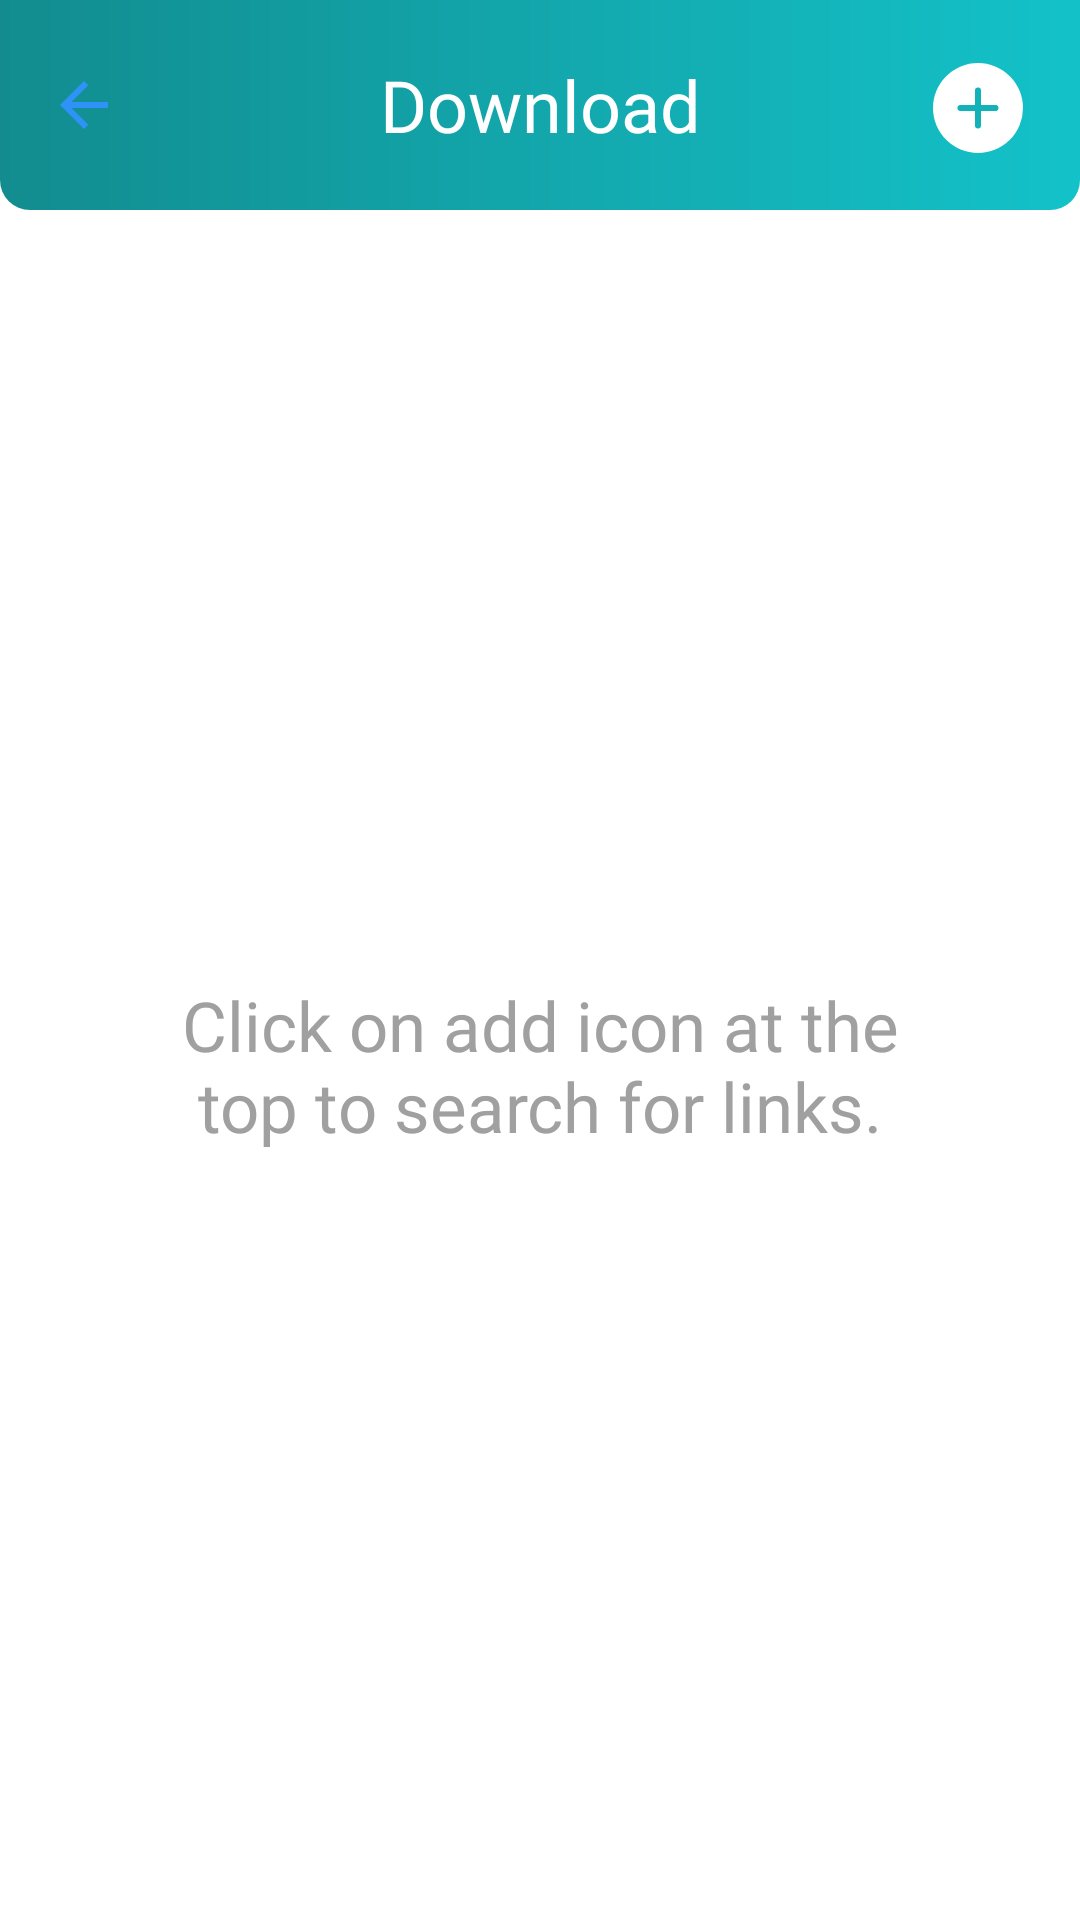

Layout XML and referenced resources for this Android screen:
<!-- AndroidManifest.xml: application theme Theme.CalendarW -->
<!-- res/layout/activity_download.xml -->
<?xml version="1.0" encoding="utf-8"?>
<androidx.constraintlayout.widget.ConstraintLayout xmlns:android="http://schemas.android.com/apk/res/android"
    xmlns:app="http://schemas.android.com/apk/res-auto"
    xmlns:tools="http://schemas.android.com/tools"
    android:layout_width="match_parent"
    android:layout_height="match_parent"
    tools:context=".activity.DownloadActivity">

    <androidx.appcompat.widget.Toolbar
        android:id="@+id/toolbar"
        android:layout_width="match_parent"
        android:layout_height="70dp"
        android:background="@drawable/bg_radius_btm_gradient_colored"
        app:layout_constraintEnd_toEndOf="parent"
        app:layout_constraintStart_toStartOf="parent"
        app:layout_constraintTop_toTopOf="parent">

        
        
        
        
        
        
        
        
        
        
        
        
        
        

        <TextView
            android:id="@+id/tb_txt_center"
            android:layout_width="wrap_content"
            android:layout_height="wrap_content"
            android:layout_gravity="center"
            android:fontFamily="@font/poppins"
            android:text="@string/Download"
            android:textColor="@color/white"
            android:textSize="24sp"
            app:layout_constraintBottom_toBottomOf="parent"
            app:layout_constraintEnd_toEndOf="parent"
            app:layout_constraintStart_toStartOf="parent"
            app:layout_constraintTop_toTopOf="parent" />


        <ImageButton
            android:id="@+id/tb_back"
            android:layout_width="wrap_content"
            android:layout_height="wrap_content"
            android:layout_gravity="start"
            android:src="@drawable/ic_arrow_back"
            android:background="@android:color/transparent" />

        <ImageButton
            android:id="@+id/tb_add"
            android:layout_width="wrap_content"
            android:layout_height="wrap_content"
            android:layout_gravity="end"
            android:layout_marginEnd="15dp"
            android:paddingTop="10dp"
            android:background="@android:color/transparent"
            android:src="@drawable/ic_add" />

    </androidx.appcompat.widget.Toolbar>

    <TextView
        android:layout_width="wrap_content"
        android:layout_height="wrap_content"
        android:text="@string/add_link"
        android:fontFamily="@font/poppins"
        android:textSize="23sp"
        android:textColor="#A0A0A0"
        android:padding="45dp"
        android:gravity="center"
        app:layout_constraintBottom_toBottomOf="parent"
        app:layout_constraintEnd_toEndOf="parent"
        app:layout_constraintStart_toStartOf="parent"
        app:layout_constraintTop_toBottomOf="@+id/toolbar" />
</androidx.constraintlayout.widget.ConstraintLayout>
<!-- resources referenced by this layout -->
<resources>
  <color name="white">#FFFFFFFF</color>
  <!-- drawable bg_radius_btm_gradient_colored (drawable) -->
  <?xml version="1.0" encoding="utf-8"?>
  <layer-list xmlns:android="http://schemas.android.com/apk/res/android">
  
      <item>
          <shape android:shape="rectangle">
              <solid android:color="@android:color/transparent" />
          </shape>
      </item>
  
      <item>
          <shape android:shape="rectangle">
              <corners
                  android:bottomLeftRadius="10dp"
                  android:bottomRightRadius="10dp" />
              <gradient
                  android:angle="0"
                  android:endColor="#13C2C9"
                  android:startColor="#128C8F" />
          </shape>
      </item>
  
  </layer-list>
  <!-- drawable ic_add (drawable) -->
  <vector xmlns:android="http://schemas.android.com/apk/res/android"
      android:width="38dp"
      android:height="38dp"
      android:viewportWidth="38"
      android:viewportHeight="38">
    <path
        android:pathData="M19,15m-15,0a15,15 0,1 1,30 0a15,15 0,1 1,-30 0"
        android:fillColor="#ffffff"/>
    <path
        android:pathData="M19,9.1667V20.8333"
        android:strokeLineJoin="round"
        android:strokeWidth="2"
        android:fillColor="#00000000"
        android:strokeColor="#13B1B8"
        android:strokeLineCap="round"/>
    <path
        android:pathData="M13.167,15H24.8337"
        android:strokeLineJoin="round"
        android:strokeWidth="2"
        android:fillColor="#00000000"
        android:strokeColor="#13B1B8"
        android:strokeLineCap="round"/>
  </vector>
  <!-- drawable ic_arrow_back (drawable) -->
  <vector android:height="24dp" android:tint="#2F92F8"
      android:viewportHeight="24" android:viewportWidth="24"
      android:width="24dp" xmlns:android="http://schemas.android.com/apk/res/android">
      <path android:fillColor="@android:color/white" android:pathData="M20,11H7.83l5.59,-5.59L12,4l-8,8 8,8 1.41,-1.41L7.83,13H20v-2z"/>
  </vector>
  <string name="Download">Download</string>
  <string name="add_link" translatable="false">Click on add icon at the top to search for links.</string>
  <string name="toolbar_start">start</string>
  <style name="Theme.CalendarW" parent="Theme.MaterialComponents.DayNight.NoActionBar">
          
          <item name="colorPrimary">@color/color_500</item>
          <item name="colorPrimaryVariant">@color/color_700</item>
          <item name="colorOnPrimary">@color/white</item>
          
          <item name="colorSecondary">@color/teal_200</item>
          <item name="colorSecondaryVariant">@color/teal_700</item>
          <item name="colorOnSecondary">@color/black</item>
          
          <item name="android:statusBarColor" tools:targetApi="l">?attr/colorPrimaryVariant</item>
          
      </style>
  <color name="color_500">#1D9093</color>
  <color name="color_700">#128C8F</color>
  <color name="teal_200">#13C2C9</color>
  <color name="teal_700">#128C8F</color>
  <color name="black">#FF000000</color>
</resources>
